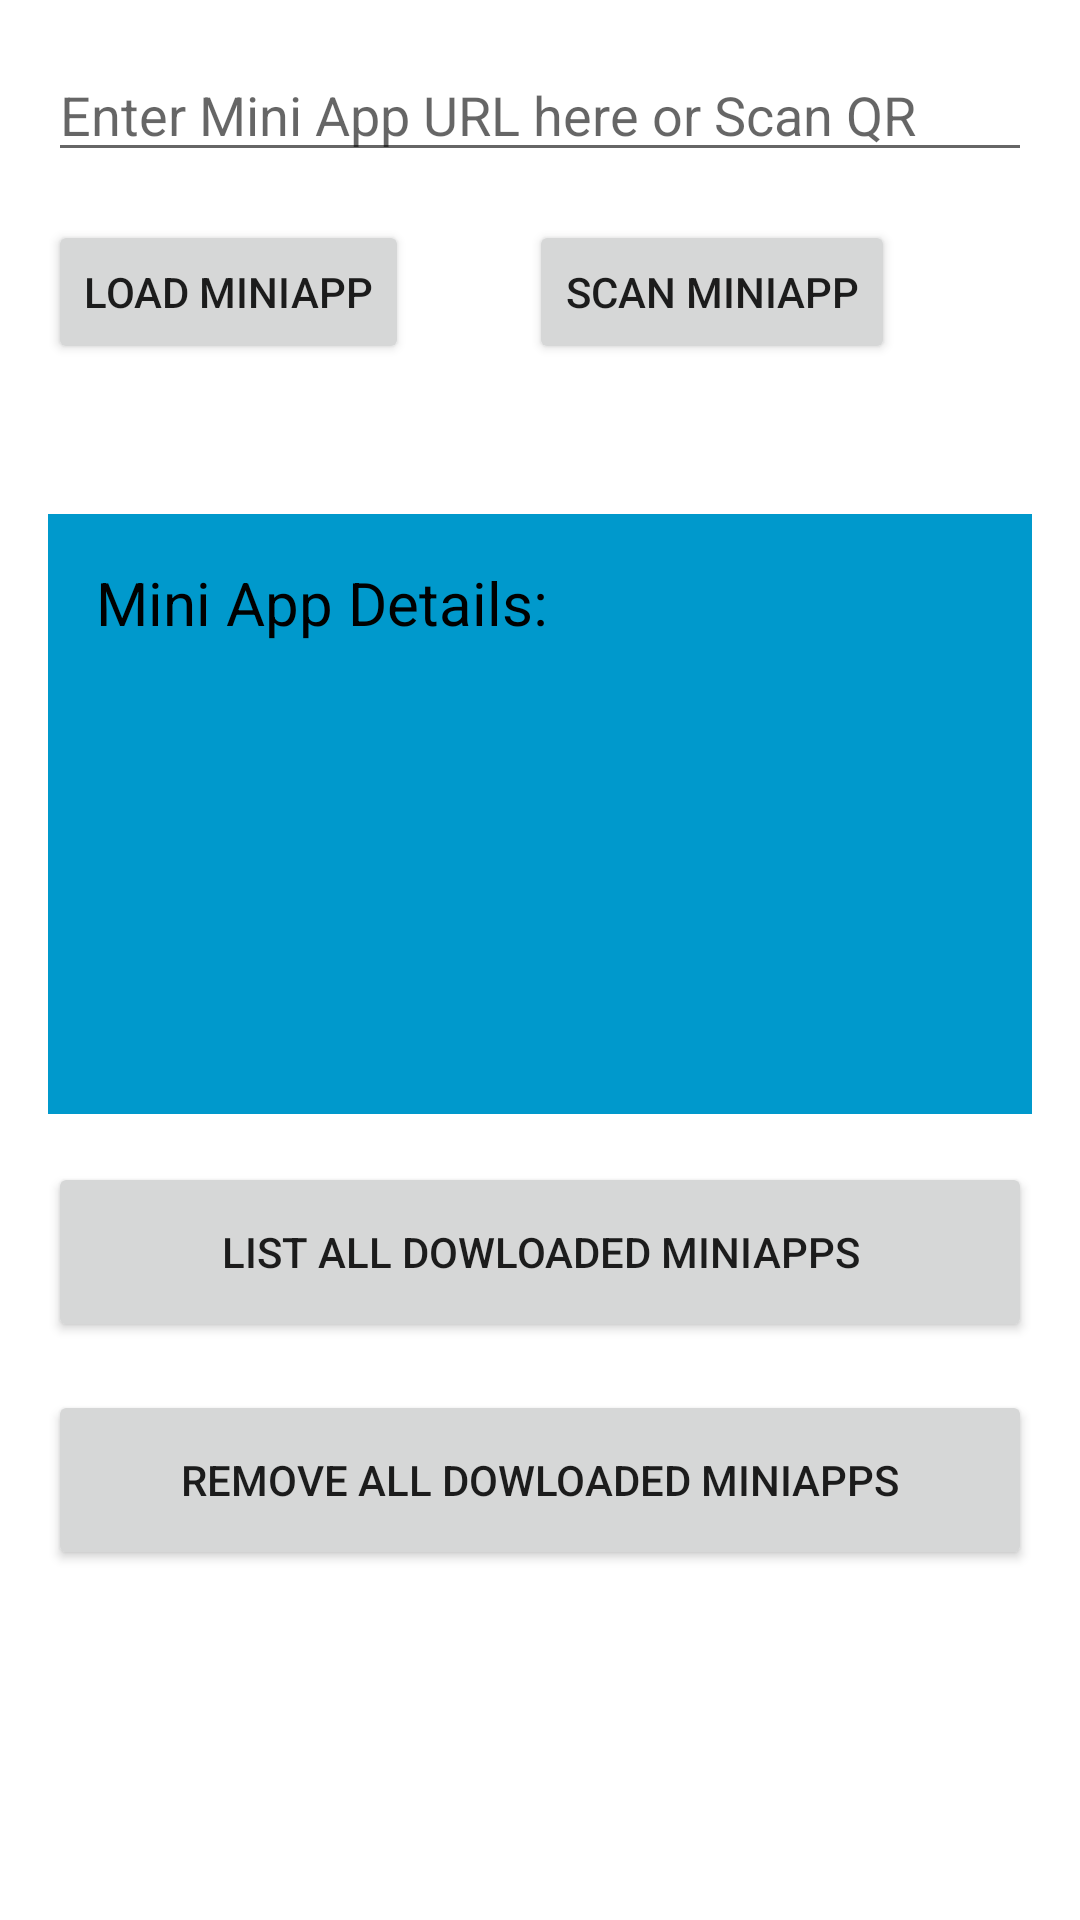

Layout XML and referenced resources for this Android screen:
<!-- AndroidManifest.xml: application theme Theme.MiniAppTest -->
<!-- res/layout/activity_download_mini_app.xml -->
<?xml version="1.0" encoding="utf-8"?>
<RelativeLayout xmlns:android="http://schemas.android.com/apk/res/android"
    android:layout_width="match_parent"
    android:layout_height="match_parent"
    android:orientation="vertical"
    android:padding="16dp">

    <EditText
        android:id="@+id/url_input"
        android:layout_width="match_parent"
        android:layout_height="wrap_content"
        android:hint="Enter Mini App URL here or Scan QR"
        android:inputType="textUri"/>

    <Button
        android:id="@+id/load_button"
        android:layout_width="wrap_content"
        android:layout_height="wrap_content"
        android:layout_gravity="left"
        android:layout_marginTop="16dp"
        android:layout_below="@id/url_input"
        android:text="Load MiniApp"/>
    <Button
        android:id="@+id/scan_button"
        android:layout_width="wrap_content"
        android:layout_height="wrap_content"
        android:layout_gravity="right"
        android:layout_marginLeft="40dp"
        android:layout_below="@id/url_input"
        android:layout_toRightOf="@id/load_button"
        android:layout_marginTop="16dp"
        android:text="Scan MiniApp"/>

    <TextView
        android:id="@+id/mini_app_info_text"
        android:layout_width="match_parent"
        android:layout_height="200dp"
        android:textSize="20sp"
        android:padding="16dp"
        android:text="Mini App Details:"
        android:layout_marginTop="50dp"
        android:layout_below="@id/load_button"
        android:background="@android:color/holo_blue_dark"
        android:clickable="true"
        android:focusable="true"
        android:textColor="@android:color/black" />

    <Button
        android:id="@+id/fetch_miniapp"
        android:layout_width="330dp"
        android:layout_height="60dp"
        android:layout_gravity="left"
        android:layout_marginTop="16dp"
        android:layout_below="@id/mini_app_info_text"
        android:text="List All Dowloaded MiniApps"/>
    <Button
        android:id="@+id/delete_miniapp"
        android:layout_width="330dp"
        android:layout_height="60dp"
        android:layout_gravity="left"
        android:layout_marginTop="16dp"
        android:layout_below="@id/fetch_miniapp"
        android:text="Remove All Dowloaded MiniApps"/>
</RelativeLayout>
<!-- resources referenced by this layout -->
<resources>
  <style name="Theme.MiniAppTest" parent="Theme.MaterialComponents.DayNight.DarkActionBar">
          
          <item name="colorPrimary">@color/purple_500</item>
          <item name="colorPrimaryVariant">@color/purple_700</item>
          <item name="colorOnPrimary">@color/white</item>
          
          <item name="colorSecondary">@color/teal_200</item>
          <item name="colorSecondaryVariant">@color/teal_700</item>
          <item name="colorOnSecondary">@color/black</item>
          
          <item name="android:statusBarColor">?attr/colorPrimaryVariant</item>
          
      </style>
  <!-- not gathered from this repository: default colours our renderer supplied (Android Studio template values) -->
  <color name="purple_500">#FF6200EE</color>
  <color name="purple_700">#FF3700B3</color>
  <color name="teal_200">#FF03DAC5</color>
  <color name="teal_700">#FF018786</color>
  <color name="black">#FF000000</color>
  <color name="white">#FFFFFFFF</color>
</resources>
